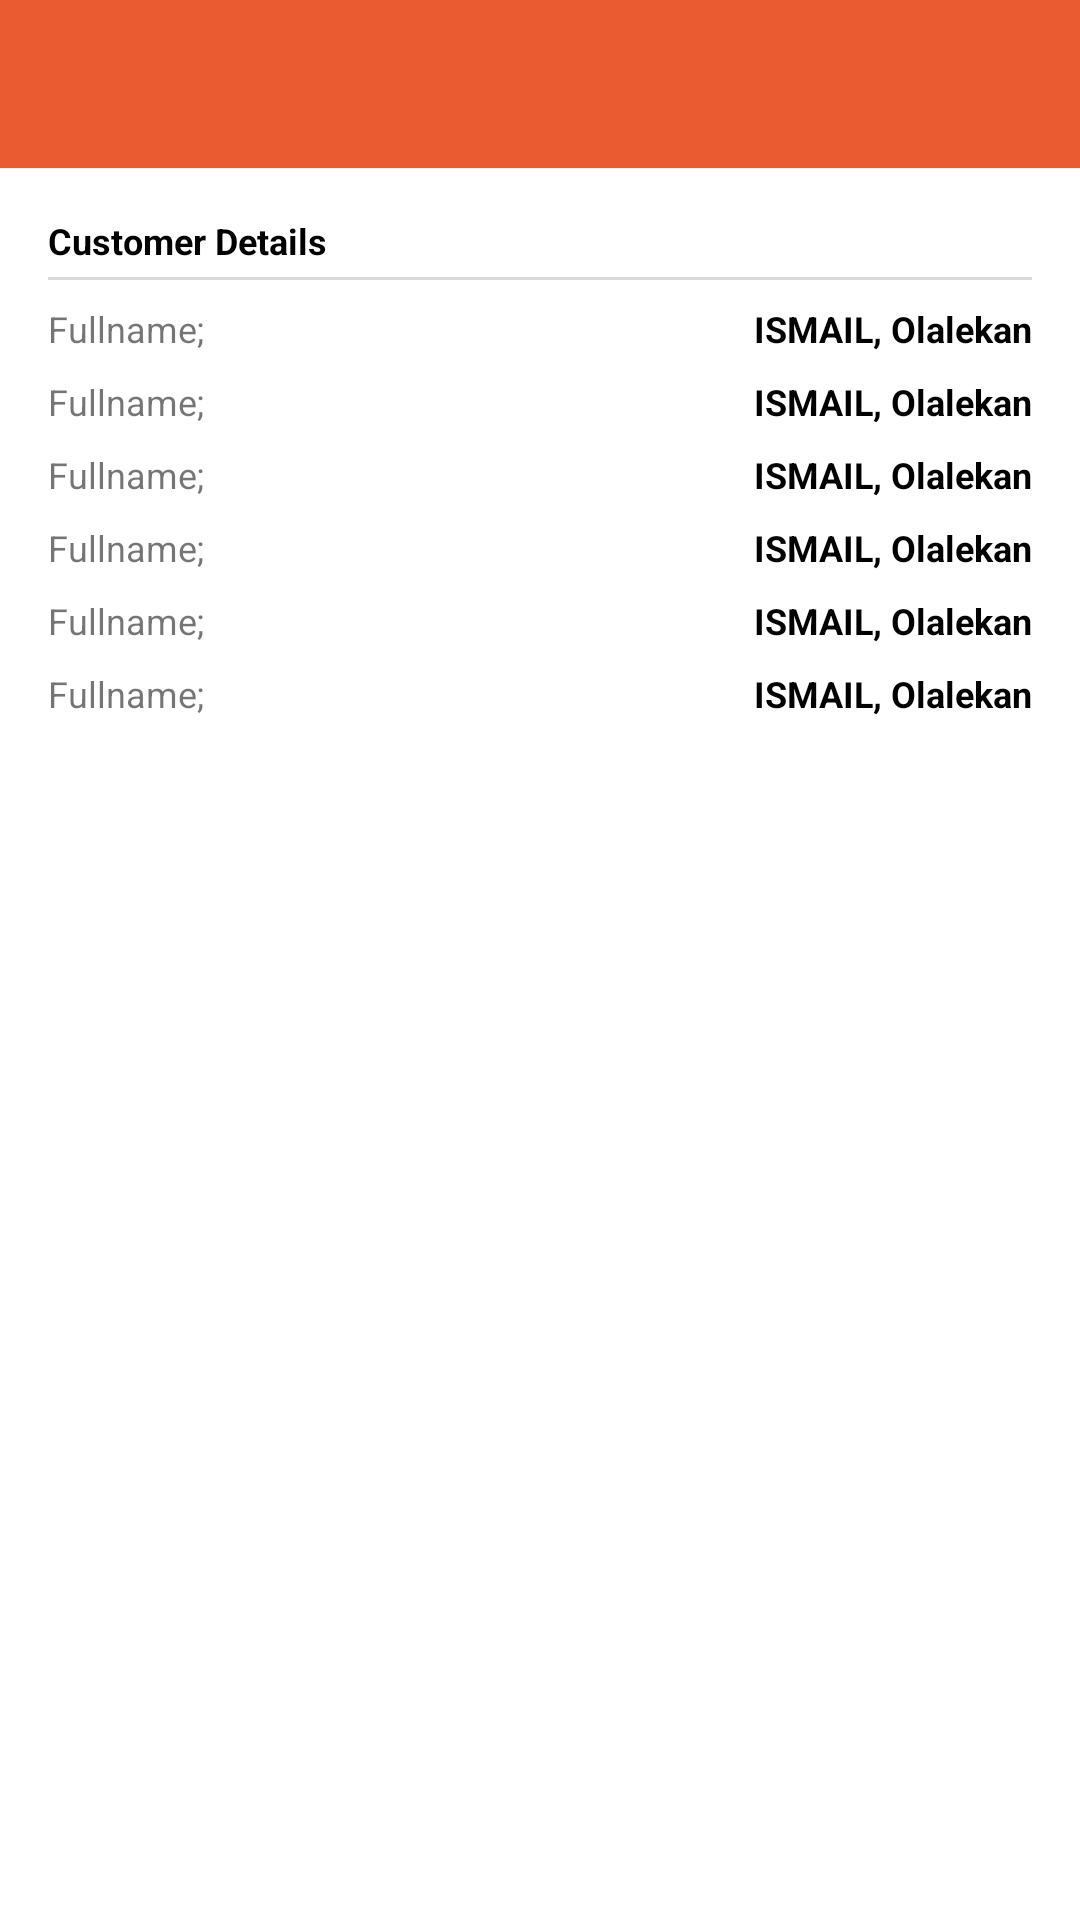

Produce the Android XML layout that renders to this screen, including the resource entries it uses.
<!-- AndroidManifest.xml: activity theme AppTheme.NoActionBar -->
<!-- res/layout/activity_customer_info.xml -->
<?xml version="1.0" encoding="utf-8"?>
<android.support.design.widget.CoordinatorLayout xmlns:android="http://schemas.android.com/apk/res/android"
    xmlns:app="http://schemas.android.com/apk/res-auto"
    xmlns:tools="http://schemas.android.com/tools"
    android:layout_width="match_parent"
    android:layout_height="match_parent"
    tools:context=".ui.activities.CustomerInfoActivity">

    <android.support.design.widget.AppBarLayout
        android:layout_width="match_parent"
        android:layout_height="wrap_content"
        android:theme="@style/AppTheme.AppBarOverlay"
        app:elevation="0dp">

        <android.support.v7.widget.Toolbar
            android:id="@+id/toolbar"
            android:layout_width="match_parent"
            android:layout_height="?attr/actionBarSize"
            android:background="?attr/colorPrimary"
            app:popupTheme="@style/AppTheme.PopupOverlay" />

    </android.support.design.widget.AppBarLayout>

    <LinearLayout
        android:id="@+id/layout_details"
        android:layout_width="match_parent"
        android:layout_height="wrap_content"
        android:layout_below="@id/layout_search"
        android:orientation="vertical"
        android:padding="16dp"
        app:layout_behavior="@string/appbar_scrolling_view_behavior">

        <TextView
            style="@style/BoldText"
            android:layout_width="wrap_content"
            android:layout_height="wrap_content"
            android:text="Customer Details" />

        <View
            android:layout_width="match_parent"
            android:layout_height="1dp"
            android:layout_marginBottom="4dp"
            android:layout_marginTop="4dp"
            android:background="@color/divider" />

        <android.support.v4.widget.NestedScrollView
            android:layout_width="match_parent"
            android:layout_height="match_parent">

            <LinearLayout
                android:layout_width="match_parent"
                android:layout_height="wrap_content"
                android:orientation="vertical">

                <LinearLayout
                    android:layout_width="match_parent"
                    android:layout_height="wrap_content"
                    android:layout_marginBottom="4dp"
                    android:layout_marginTop="4dp"
                    android:weightSum="2">

                    <TextView
                        android:layout_width="0dp"
                        android:layout_height="wrap_content"
                        android:layout_gravity="center_vertical"
                        android:layout_weight="1"
                        android:text="Fullname; " />

                    <TextView
                        android:layout_width="0dp"
                        android:layout_height="wrap_content"
                        android:layout_weight="1"
                        android:gravity="end"
                        android:text="ISMAIL, Olalekan"
                        android:textAppearance="@style/BoldText" />
                </LinearLayout>

                <LinearLayout
                    android:layout_width="match_parent"
                    android:layout_height="wrap_content"
                    android:layout_marginBottom="4dp"
                    android:layout_marginTop="4dp"
                    android:weightSum="2">

                    <TextView
                        android:layout_width="0dp"
                        android:layout_height="wrap_content"
                        android:layout_gravity="center_vertical"
                        android:layout_weight="1"
                        android:text="Fullname; " />

                    <TextView
                        android:layout_width="0dp"
                        android:layout_height="wrap_content"
                        android:layout_weight="1"
                        android:gravity="end"
                        android:text="ISMAIL, Olalekan"
                        android:textAppearance="@style/BoldText" />
                </LinearLayout>

                <LinearLayout
                    android:layout_width="match_parent"
                    android:layout_height="wrap_content"
                    android:layout_marginBottom="4dp"
                    android:layout_marginTop="4dp"
                    android:weightSum="2">

                    <TextView
                        android:layout_width="0dp"
                        android:layout_height="wrap_content"
                        android:layout_gravity="center_vertical"
                        android:layout_weight="1"
                        android:text="Fullname; " />

                    <TextView
                        android:layout_width="0dp"
                        android:layout_height="wrap_content"
                        android:layout_weight="1"
                        android:gravity="end"
                        android:text="ISMAIL, Olalekan"
                        android:textAppearance="@style/BoldText" />
                </LinearLayout>

                <LinearLayout
                    android:layout_width="match_parent"
                    android:layout_height="wrap_content"
                    android:layout_marginBottom="4dp"
                    android:layout_marginTop="4dp"
                    android:weightSum="2">

                    <TextView
                        android:layout_width="0dp"
                        android:layout_height="wrap_content"
                        android:layout_gravity="center_vertical"
                        android:layout_weight="1"
                        android:text="Fullname; " />

                    <TextView
                        android:layout_width="0dp"
                        android:layout_height="wrap_content"
                        android:layout_weight="1"
                        android:gravity="end"
                        android:text="ISMAIL, Olalekan"
                        android:textAppearance="@style/BoldText" />
                </LinearLayout>

                <LinearLayout
                    android:layout_width="match_parent"
                    android:layout_height="wrap_content"
                    android:layout_marginBottom="4dp"
                    android:layout_marginTop="4dp"
                    android:weightSum="2">

                    <TextView
                        android:layout_width="0dp"
                        android:layout_height="wrap_content"
                        android:layout_gravity="center_vertical"
                        android:layout_weight="1"
                        android:text="Fullname; " />

                    <TextView
                        android:layout_width="0dp"
                        android:layout_height="wrap_content"
                        android:layout_weight="1"
                        android:gravity="end"
                        android:text="ISMAIL, Olalekan"
                        android:textAppearance="@style/BoldText" />
                </LinearLayout>

                <LinearLayout
                    android:layout_width="match_parent"
                    android:layout_height="wrap_content"
                    android:layout_marginBottom="4dp"
                    android:layout_marginTop="4dp"
                    android:weightSum="2">

                    <TextView
                        android:layout_width="0dp"
                        android:layout_height="wrap_content"
                        android:layout_gravity="center_vertical"
                        android:layout_weight="1"
                        android:text="Fullname; " />

                    <TextView
                        android:layout_width="0dp"
                        android:layout_height="wrap_content"
                        android:layout_weight="1"
                        android:gravity="end"
                        android:text="ISMAIL, Olalekan"
                        android:textAppearance="@style/BoldText" />
                </LinearLayout>
            </LinearLayout>
        </android.support.v4.widget.NestedScrollView>
    </LinearLayout>

</android.support.design.widget.CoordinatorLayout>
<!-- resources referenced by this layout -->
<resources>
  <color name="divider">#80B6B6B6</color>
  <style name="AppTheme.AppBarOverlay" parent="ThemeOverlay.AppCompat.Dark.ActionBar" />
  <style name="AppTheme.PopupOverlay" parent="ThemeOverlay.AppCompat.Light" />
  <style name="BoldText" parent="android:TextAppearance">
          <item name="fontPath">fonts/Lato-Bold.ttf</item>
          <item name="android:textSize">12sp</item>
          <item name="android:textStyle">bold</item>
          <item name="android:textColor">@color/black</item>
      </style>
  <style name="AppTheme.NoActionBar">
          <item name="windowActionBar">false</item>
          <item name="windowNoTitle">true</item>
      </style>
  <color name="black">#000000</color>
</resources>
